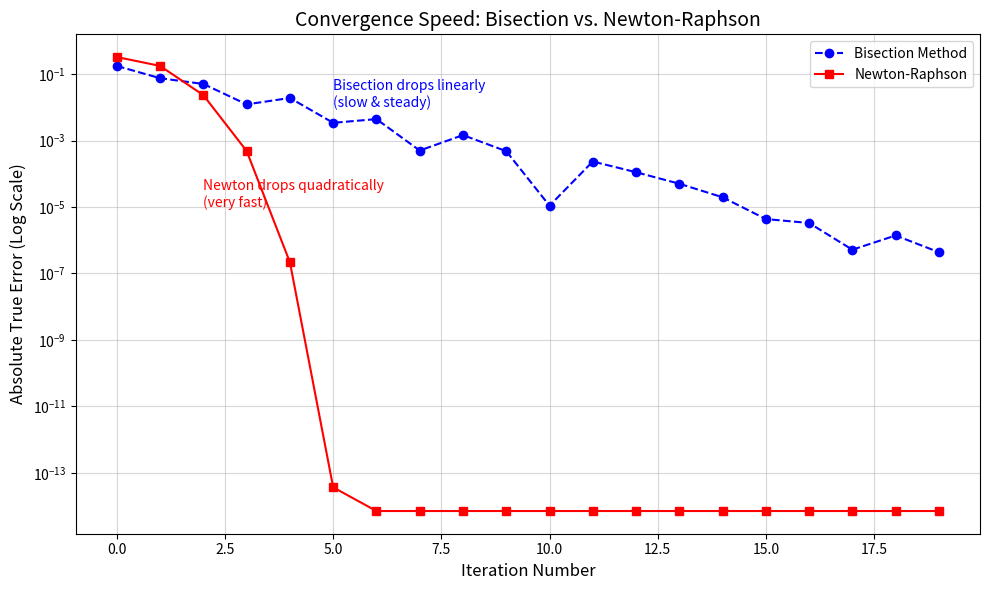

Recreate this plot in Python.
import numpy as np
import matplotlib.pyplot as plt
from scipy import optimize

def f(x):
    """
    The function whose root we want to find.
    Example: f(x) = x^3 - x - 1
    """
    return x**3 - x - 1

def df(x):
    """
    The derivative of f(x), required for Newton-Raphson.
    f'(x) = 3x^2 - 1
    """
    return 3*x**2 - 1

def get_true_error(current_est, true_val):
    """Calculates absolute true error."""
    return abs(true_val - current_est)

def run_bisection(func, xl, xu, true_root, max_iter=20):
    """Runs Bisection and returns a list of errors at each iteration."""
    errors = []
    
    if func(xl) * func(xu) >= 0:
        print("Bisection error: Root not bracketed.")
        return []

    for i in range(max_iter):
        xr = (xl + xu) / 2
        errors.append(get_true_error(xr, true_root))
        
        if func(xl) * func(xr) < 0:
            xu = xr
        else:
            xl = xr
            
        # Stop if error is extremely small (optional)
        if errors[-1] < 1e-15:
            break
            
    return errors

def run_newton(func, d_func, x0, true_root, max_iter=20):
    """Runs Newton-Raphson and returns a list of errors at each iteration."""
    errors = []
    xr = x0
    
    for i in range(max_iter):
        errors.append(get_true_error(xr, true_root))
        
        # Newton-Raphson formula: x_new = x_old - f(x)/f'(x)
        try:
            xr = xr - func(xr) / d_func(xr)
        except ZeroDivisionError:
            print("Newton error: Derivative is zero.")
            break
            
        if errors[-1] < 1e-15:
            break
            
    return errors

# --- Main Execution ---
if __name__ == "__main__":
    # 1. Setup the Problem
    # We use scipy to get the "ground truth" root for comparison
    true_root = optimize.fsolve(f, 1.0)[0] 
    print(f"True Root: {true_root:.8f}")

    # 2. Run the Methods
    # Bisection setup: Bracket [1, 2]
    bisection_errors = run_bisection(f, 1, 2, true_root)
    
    # Newton setup: Initial guess 1.0
    newton_errors = run_newton(f, df, 1.0, true_root)

    # 3. Plot the Comparison
    plt.figure(figsize=(10, 6))
    
    # Plot Bisection
    plt.semilogy(range(len(bisection_errors)), bisection_errors, 
                 label='Bisection Method', marker='o', linestyle='--', color='blue')
    
    # Plot Newton-Raphson
    plt.semilogy(range(len(newton_errors)), newton_errors, 
                 label='Newton-Raphson', marker='s', linestyle='-', color='red')

    # Formatting
    plt.title('Convergence Speed: Bisection vs. Newton-Raphson', fontsize=14)
    plt.xlabel('Iteration Number', fontsize=12)
    plt.ylabel('Absolute True Error (Log Scale)', fontsize=12)
    plt.grid(True, which="both", ls="-", alpha=0.5)
    plt.legend()
    
    # Add text annotation to explain the graph
    plt.text(2, 1e-5, "Newton drops quadratically\n(very fast)", color='red')
    plt.text(5, 1e-2, "Bisection drops linearly\n(slow & steady)", color='blue')

    # Save or Show
    plt.tight_layout()
    plt.savefig('convergence_comparison.png') # Saves the plot for your README
    plt.show()